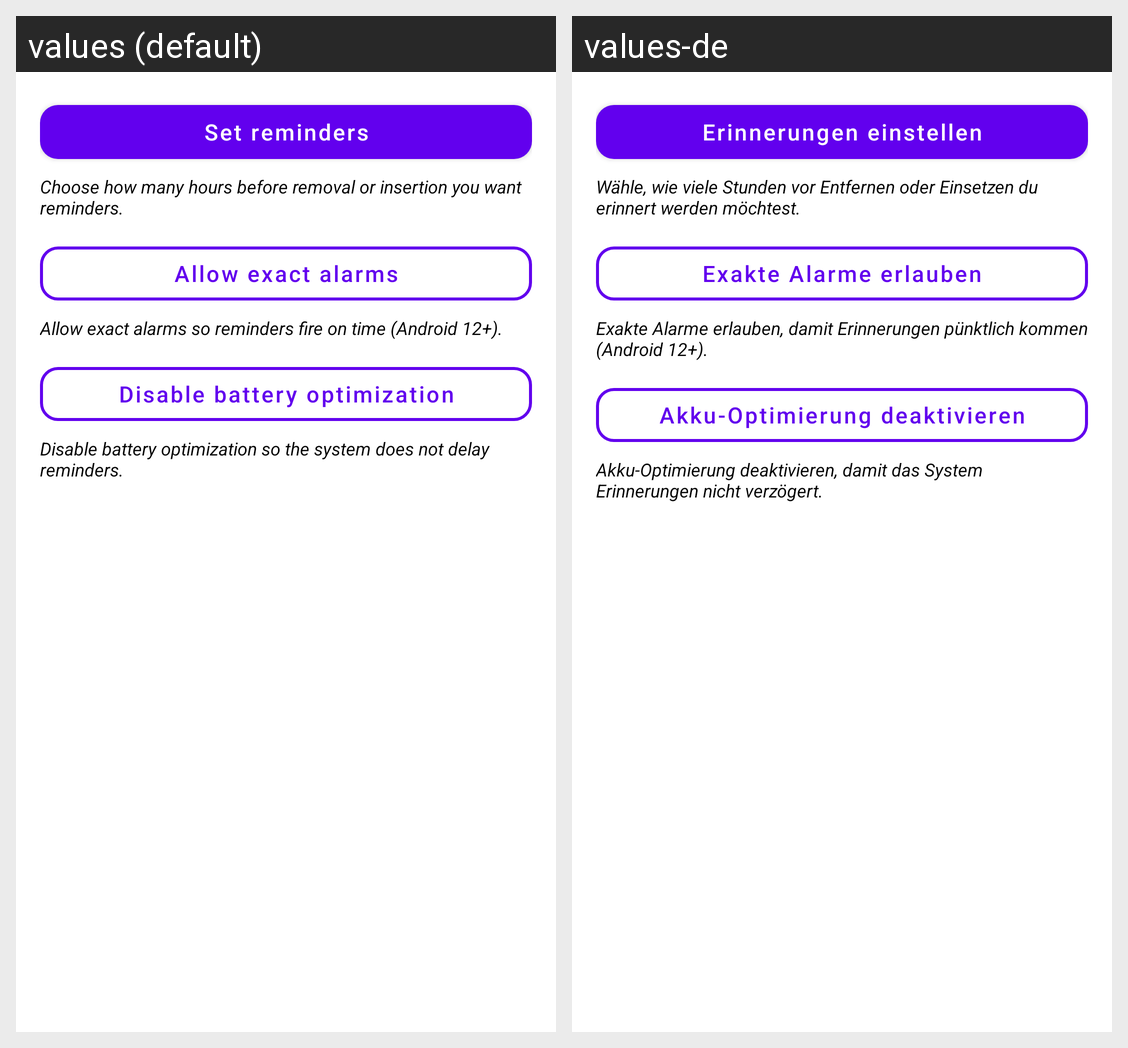

Strings drawn on this Android screen and how each of the app's shown locales translates them:
Android screen res/layout/dialog_notification_tools.xml rendered under 2 locales, left to right: values (default), values-de. Device: Nexus 5 (rendered at 1080×1920; each locale shown at half size, 540×960, under a caption strip naming it); theme Theme.MaterialComponents.DayNight.NoActionBar.
Strings drawn on this screen, with the default value and each locale's value (text and hints the layout hard-codes, and strings that could not be matched under every locale, appear in the picture but are not listed):

btn_set_notification_times
  values: Set reminders
  values-de: Erinnerungen einstellen

notification_hint_set_times
  values: Choose how many hours before removal or insertion you want reminders.
  values-de: Wähle, wie viele Stunden vor Entfernen oder Einsetzen du erinnert werden möchtest.

btn_notification_help
  values: Allow exact alarms
  values-de: Exakte Alarme erlauben

notification_hint_exact_alarm
  values: Allow exact alarms so reminders fire on time (Android 12+).
  values-de: Exakte Alarme erlauben, damit Erinnerungen pünktlich kommen (Android 12+).

btn_notification_battery
  values: Disable battery optimization
  values-de: Akku-Optimierung deaktivieren

notification_hint_battery
  values: Disable battery optimization so the system does not delay reminders.
  values-de: Akku-Optimierung deaktivieren, damit das System Erinnerungen nicht verzögert.
